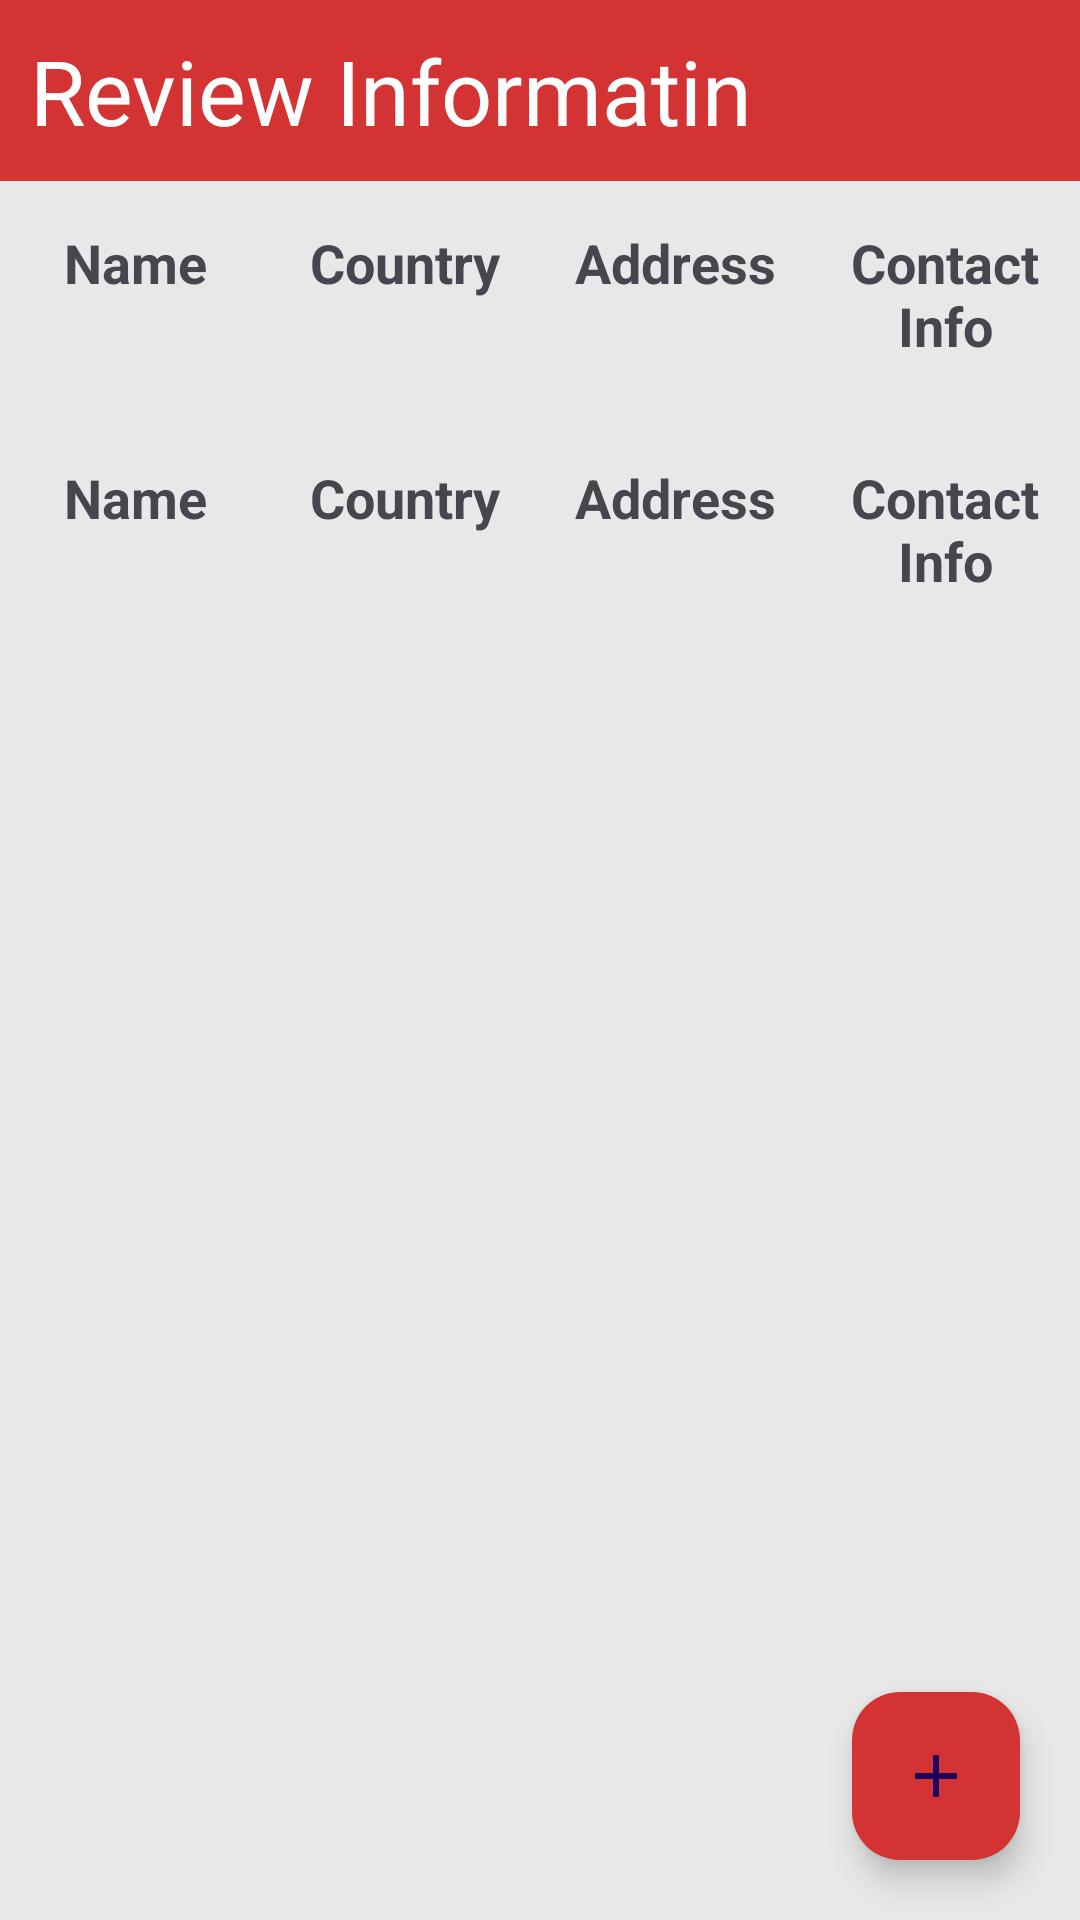

This screen was rendered from an Android layout file. Write that file and the resources it references.
<!-- AndroidManifest.xml: application theme Theme.Android_GUI -->
<!-- res/layout/review_check.xml -->
<?xml version="1.0" encoding="utf-8"?>
<androidx.constraintlayout.widget.ConstraintLayout xmlns:android="http://schemas.android.com/apk/res/android"
    xmlns:app="http://schemas.android.com/apk/res-auto"
    android:id="@+id/reviewInformationParentConstraintLayout"
    android:layout_width="match_parent"
    android:layout_height="match_parent"
    android:background="@color/bgClr"
    android:orientation="vertical">

    <TextView
        android:id="@+id/senderDetailsHeading"
        android:layout_width="match_parent"
        android:layout_height="wrap_content"
        android:background="@color/senderDetailsbgclr"
        android:padding="10dp"
        android:text="@string/reviewInformationText"
        android:textColor="@color/senderDetailstxtclr"
        android:textSize="30sp"
        app:layout_constraintTop_toTopOf="parent"

        />

    
    <LinearLayout
        android:layout_width="match_parent"
        android:layout_height="wrap_content"
        android:orientation="vertical"
        app:layout_constraintTop_toBottomOf="@id/senderDetailsHeading"
        android:id="@+id/parentLayoutofInformation">

        
        <LinearLayout
            android:layout_width="match_parent"
            android:layout_height="wrap_content"
            android:orientation="vertical"
            app:layout_constraintTop_toBottomOf="@id/senderDetailsHeading">

            <LinearLayout
                android:layout_width="match_parent"
                android:layout_height="wrap_content"
                android:orientation="horizontal">

                <TextView
                    style="@style/CustomTextViewStyle"
                    android:text="@string/nameLabel" />

                <TextView
                    style="@style/CustomTextViewStyle"
                    android:text="@string/countryLabel" />

                <TextView
                    style="@style/CustomTextViewStyle"
                    android:text="@string/addressLabel" />

                <TextView
                    style="@style/CustomTextViewStyle"
                    android:text="@string/contactLabel" />
            </LinearLayout>

            <LinearLayout
                android:layout_width="wrap_content"
                android:layout_height="wrap_content"
                android:layout_marginTop="18dp"
                android:orientation="horizontal">

                <ImageView
                    android:layout_width="wrap_content"
                    android:layout_height="wrap_content"
                    android:src="@drawable/down_arrow"
                    app:tint="@color/senderDetailsbgclr" />

                <ImageView
                    android:layout_width="wrap_content"
                    android:layout_height="wrap_content"
                    android:src="@drawable/up_arrow"
                    app:tint="@color/senderDetailsbgclr" />
            </LinearLayout>


            <LinearLayout
                android:layout_width="match_parent"
                android:layout_height="wrap_content"
                android:orientation="horizontal">

                <TextView
                    style="@style/CustomTextViewStyle"
                    android:text="@string/nameLabel" />

                <TextView
                    style="@style/CustomTextViewStyle"
                    android:text="@string/countryLabel" />

                <TextView
                    style="@style/CustomTextViewStyle"
                    android:text="@string/addressLabel" />

                <TextView
                    style="@style/CustomTextViewStyle"
                    android:text="@string/contactLabel" />
            </LinearLayout>

        </LinearLayout>

    </LinearLayout>

    <com.google.android.material.floatingactionbutton.FloatingActionButton
        android:id="@+id/fab"
        android:layout_width="wrap_content"
        android:layout_height="wrap_content"
        android:layout_margin="20dp"
        android:contentDescription="@string/FAB_Label_description"
        android:src="@drawable/fab_icon"
        app:backgroundTint="@color/senderDetailsbgclr"
        app:layout_constraintBottom_toBottomOf="parent"
        app:layout_constraintEnd_toEndOf="parent" />


</androidx.constraintlayout.widget.ConstraintLayout>
<!-- resources referenced by this layout -->
<resources>
  <color name="bgClr">#E8E8E8</color>
  <color name="senderDetailsbgclr">#D33333</color>
  <color name="senderDetailstxtclr">#FFFFFFFF</color>
  <!-- drawable fab_icon (drawable) -->
  <vector xmlns:android="http://schemas.android.com/apk/res/android" android:height="25dp"  android:tint="@color/bgClr" android:viewportHeight="24" android:viewportWidth="24" android:width="25dp">
        
      <path android:fillColor="@android:color/white" android:pathData="M19,13h-6v6h-2v-6H5v-2h6V5h2v6h6v2z"/>
  
  </vector>
  <string name="FAB_Label_description">Add New Record</string>
  <string name="addressLabel">Address</string>
  <string name="contactLabel">Contact Info</string>
  <string name="countryLabel">Country</string>
  <string name="nameLabel">Name</string>
  <string name="reviewInformationText">Review Informatin</string>
  <style name="CustomTextViewStyle">
          <item name="android:layout_width">0dp</item>
          <item name="android:layout_height">wrap_content</item>
          <item name="android:layout_weight">1</item>
          <item name="android:textAlignment">center</item>
          <item name="android:textStyle">bold</item>
          <item name="android:textSize">18sp</item>
          <item name="android:layout_marginTop">15dp</item>
      </style>
  <style name="Theme.Android_GUI" parent="Base.Theme.Android_GUI" />
  <style name="Base.Theme.Android_GUI" parent="Theme.Material3.DayNight.NoActionBar">
          
          
      </style>
</resources>
